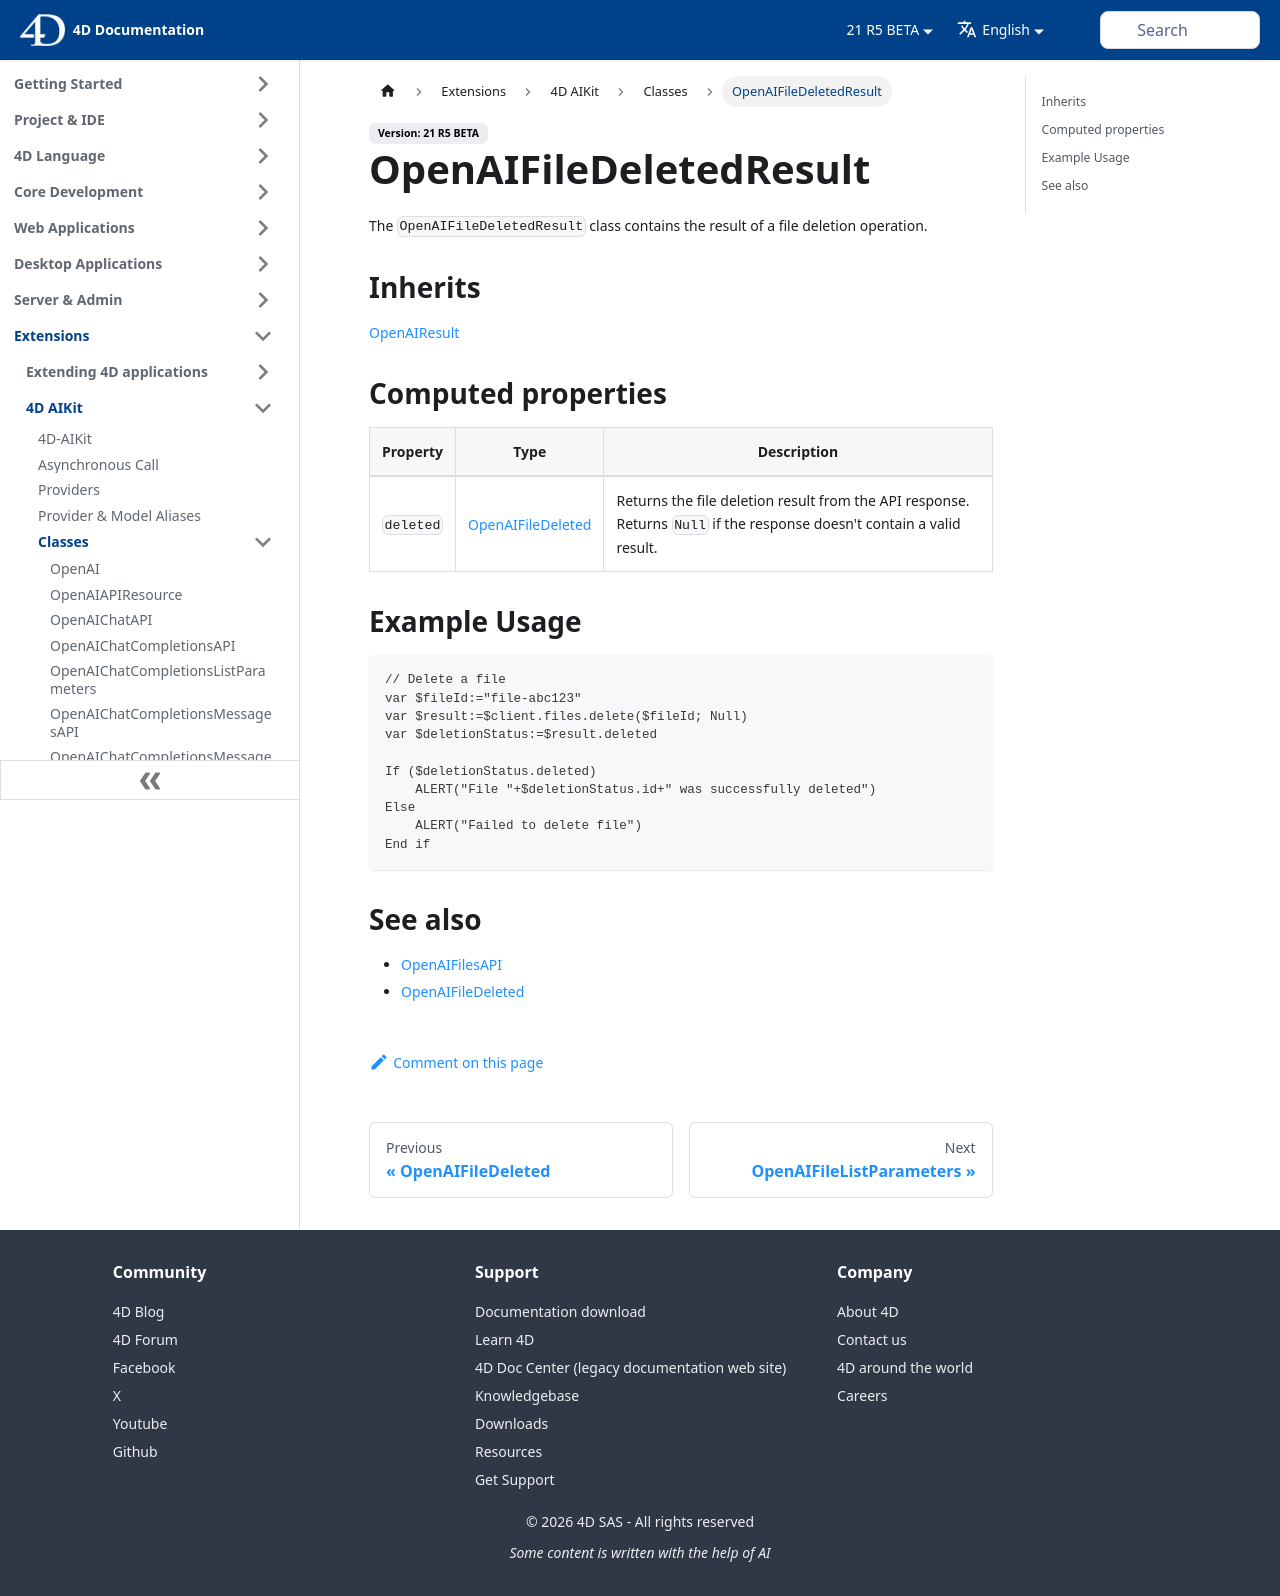

repository: 4d/docs · page: aikit/Classes/openaifiledeletedresult.html · generator: docusaurus

---
id: openaifiledeletedresult
title: OpenAIFileDeletedResult
---

# OpenAIFileDeletedResult

The `OpenAIFileDeletedResult` class contains the result of a file deletion operation.

## Inherits

[OpenAIResult](OpenAIResult.md)

## Computed properties

| Property  | Type                | Description                                                                 |
|-----------|---------------------|-----------------------------------------------------------------------------|
| `deleted` | [OpenAIFileDeleted](OpenAIFileDeleted.md) | Returns the file deletion result from the API response. Returns `Null` if the response doesn't contain a valid result. |

## Example Usage

```4d
// Delete a file
var $fileId:="file-abc123"
var $result:=$client.files.delete($fileId; Null)
var $deletionStatus:=$result.deleted

If ($deletionStatus.deleted)
    ALERT("File "+$deletionStatus.id+" was successfully deleted")
Else 
    ALERT("Failed to delete file")
End if
```

## See also

- [OpenAIFilesAPI](OpenAIFilesAPI.md)
- [OpenAIFileDeleted](OpenAIFileDeleted.md)
